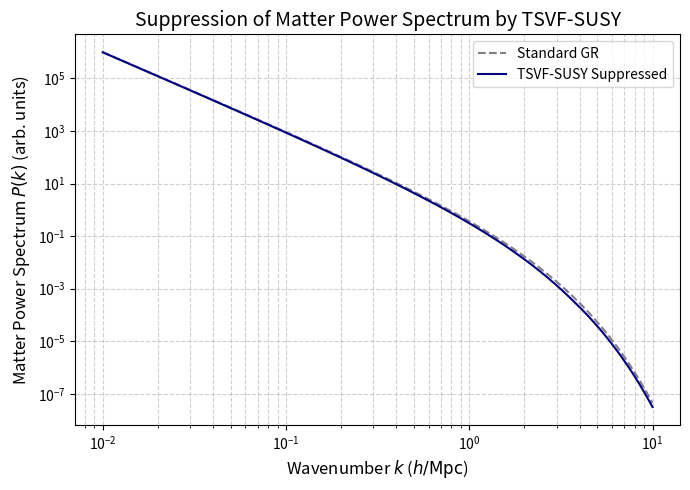

Python code for this plot:
import numpy as np
import matplotlib.pyplot as plt

# Define wavenumber k (h/Mpc)
k = np.logspace(-2, 1, 500)  # 0.01 to 10 h/Mpc

# Standard GR matter power spectrum (mock model)
P_GR = k**(-3) * np.exp(-k)  # Roughly matches shape at z=0

# TSVF-SUSY suppression factor
lambda_star = 5.62  # Dimensionless UV fixed point
suppression_factor = 1 - 0.05 * (k/0.1)**0.5  # 5% suppression around k=0.1 h/Mpc

# Prevent negative suppression
suppression_factor = np.clip(suppression_factor, 0.7, 1.0)

# TSVF-SUSY suppressed spectrum
P_TSVF = P_GR * suppression_factor

# Plotting
plt.figure(figsize=(7,5))
plt.loglog(k, P_GR, '--', color='gray', label='Standard GR')
plt.loglog(k, P_TSVF, '-', color='navy', label='TSVF-SUSY Suppressed')

plt.xlabel(r'Wavenumber $k$ ($h/\mathrm{Mpc}$)', fontsize=12)
plt.ylabel(r'Matter Power Spectrum $P(k)$ (arb. units)', fontsize=12)
plt.title('Suppression of Matter Power Spectrum by TSVF-SUSY', fontsize=14)
plt.grid(True, which="both", linestyle="--", alpha=0.6)
plt.legend(fontsize=10)
plt.tight_layout()
plt.savefig('sigma8.png', dpi=300)
plt.close()
